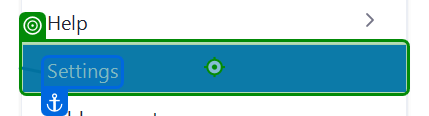
Task: Test Automation Project
Workflow: ZM-SMOKE-005

Step 1: click on the menu item 'Settings, Menu item' (zoom.exe)
